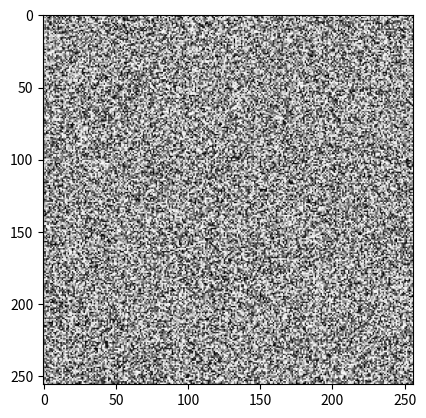

This chart was generated by the following Python code:
import numpy as np

def QV_encode(Img_reduced, bitPerPixelGoal):
    #1. calcul des tailles 
    nPix = int(len(Img_reduced) * len(Img_reduced[0]))
    nPixPerVec = 3 #choisis arbitrairement
    bitPerPix = 8 #image a été préprocess pour répondre à ça
    nVec = nPix / nPixPerVec
    closest = np.inf
    closestInd = 0
    for i in range(2,10):
        # la logique du diviseur est en combien de groupe on veux séparer nos vecteur 
        # en assumant que chaque vecteur est différent
        nIndex = (2**i)
        dataSize = nVec*nIndex
        metadataSize = bitPerPix*nPixPerVec*nIndex
        loopBitPerPix = (dataSize+metadataSize)/nPix
        distance = np.abs(bitPerPixelGoal - loopBitPerPix)
        if (distance < closest):
            closest = distance
            closestInd = i

    nIndex = (2**closestInd)
    dataSize = nVec*nIndex
    metadataSize = bitPerPix*nPixPerVec*nIndex
    realBitPerPix = (dataSize+metadataSize)/nPix
    
    #2. 




    I_encoded = Img_reduced
    I_metadata = 0
    return I_encoded, I_metadata, realBitPerPix


#test
if __name__ == "__main__":
    #import for visualisation
    import matplotlib.pyplot as plt
    #generate random data
    imgTest = np.random.randint(0,255,(256,256))

    I_encoded, I_metadata, realEncode = QV_encode(imgTest, 5)

    plt.imshow(imgTest,"Greys")
    plt.show()
